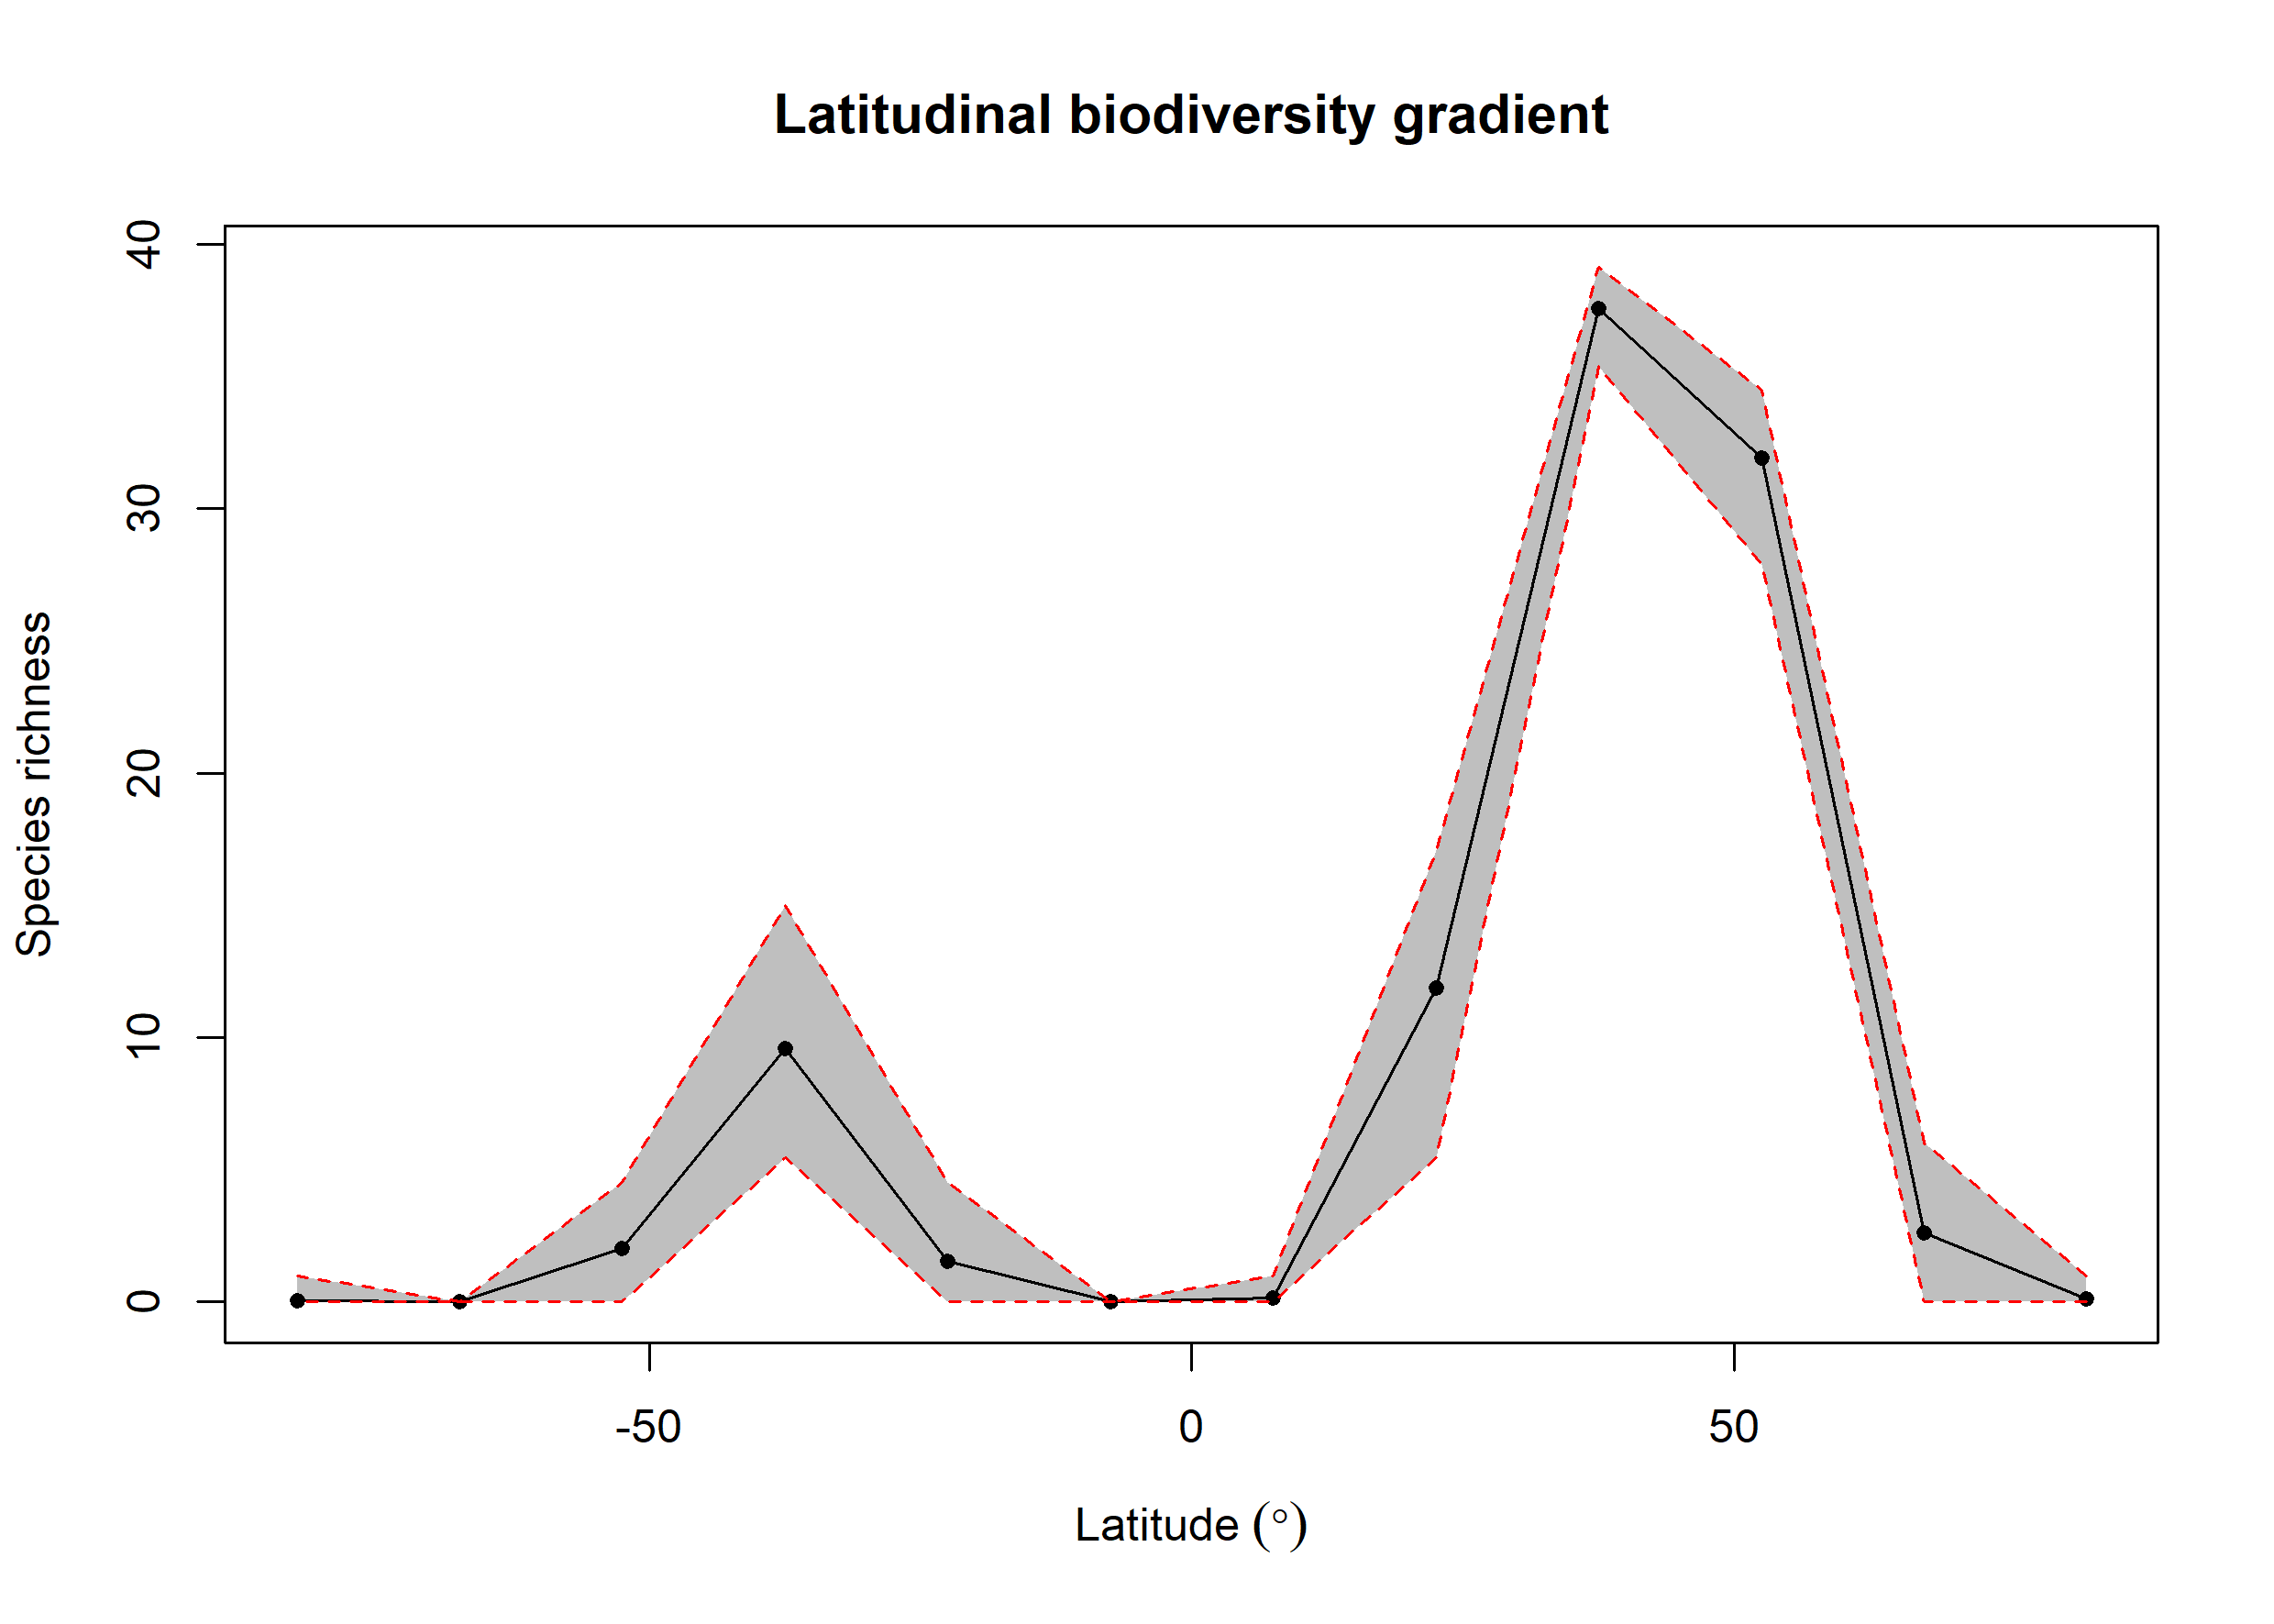

The table this chart was drawn from, first rows:
bin, max, min, mid, hemisphere, mean_richness, CI.Lower, CI.Upper
1, 90, 75, 82.5, N, 0.11, 0, 1
2, 75, 60, 67.5, N, 2.62, 0, 5.999
3, 60, 45, 52.5, N, 31.9, 27.9, 34.47
4, 45, 30, 37.5, N, 37.56, 35.38, 39.14
5, 30, 15, 22.5, N, 11.86, 5.473, 17.08
6, 15, 0, 7.5, N, 0.14, 0, 1
7, 0, -15, -7.5, S, NA, NA, NA
8, -15, -30, -22.5, S, 1.54, 0, 4.525
9, -30, -45, -37.5, S, 9.586, 5.465, 15
10, -45, -60, -52.5, S, 2.03, 0, 4.524
11, -60, -75, -67.5, S, NA, NA, NA
12, -75, -90, -82.5, S, 0.06, 0, 1
